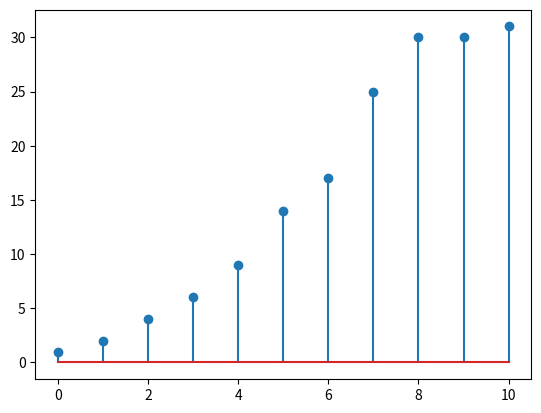

Write Python code to recreate this figure.
#!/usr/bin/env python3
# -*- coding: utf-8 -*-
"""
Created on Tue Oct 17 15:16:49 2017

[redacted]
"""

import random as rand
import matplotlib.pyplot as plt

'''Specify the number of people in the simulation and initialise
key simulation parameters'''
num_of_ppl = 31 # number of ppl in the simulation
ppl = list(range(1,num_of_ppl+1)) # create mutable list object of ppl

'''Select initial person to be infected and create initial
time stamp of the simulation'''          
simulation_dict = {} # intialise simulation dict
inf_list = [] # initalise the infection list
rand_int = rand.randint(1,num_of_ppl) # generate rand int
print('********Initialising simulation********\n')
print(str(rand_int) + ' initially infected.')
ppl_idx = ppl.index(rand_int)
person = ppl.pop(ppl_idx) # strip list of infected person
inf_list.append(person) # append the infected person to the list
time = 0 # time is initialised at 0
simulation_dict[time] = inf_list # create a dictionary entry

'''Simulate until all people in the list are infected'''
while ppl:
    print('\n********Iteration number '+str(time+1)+'********\n')
    inf_list = list(inf_list)
    for p in simulation_dict[time]:
        rand_int = rand.randint(1,num_of_ppl) # generate rand int
        if (rand_int not in simulation_dict[time]
            and rand_int not in inf_list):
            
            print(str(rand_int) + ' got infected.')
            ppl_idx = ppl.index(rand_int)
            person = ppl.pop(ppl_idx) # strip list of infected person
            inf_list.append(person) # append the infected person to the list
        
        else:
            print(str(rand_int) + ' is already infected.')
            
    time += 1
    simulation_dict[time] = inf_list



time = [key for key in simulation_dict.keys()]
cum_num_inf = []           
for key in simulation_dict.keys():
    cum_num_inf.append(len(simulation_dict[key]))

plt.stem(time,cum_num_inf)
plt.show()